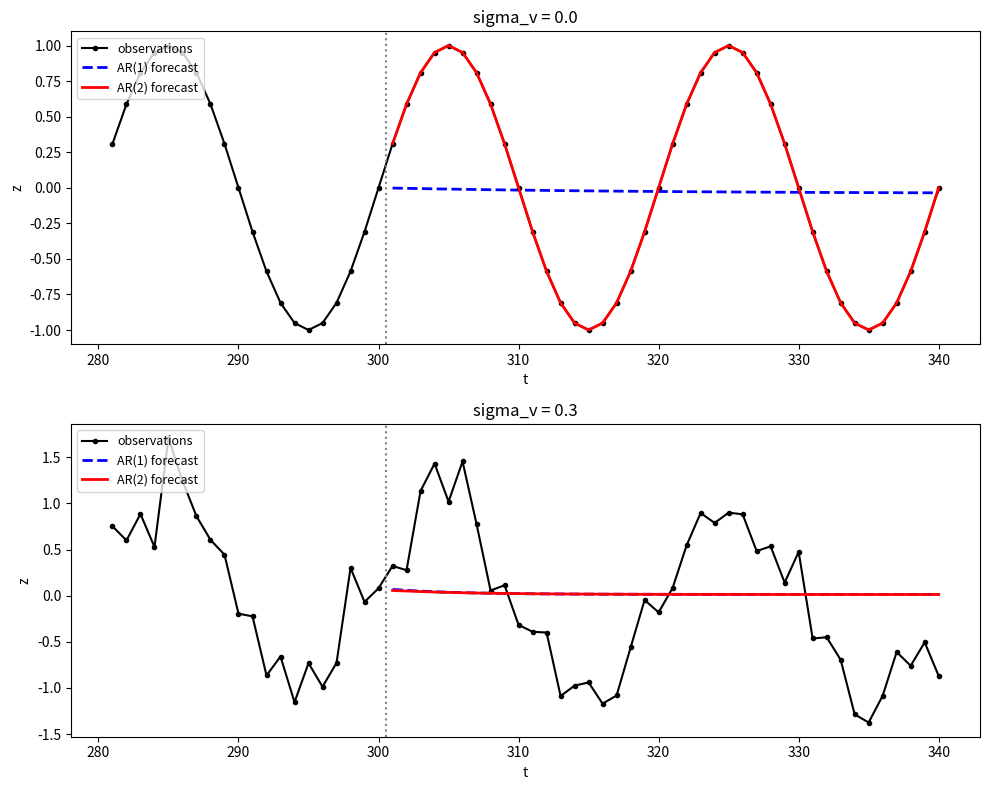

Reproduce this figure in Python.
# HW5 Q3：振盪訊號用 AR(1) 還是 AR(2)
# 執行方式：在 hw5 資料夾輸入  py hw5_q3.py
import numpy as np
import matplotlib.pyplot as plt

SEED = 2026
n = 400
n_train = 300
n_fc = 40                       # 預報 40 步
rng = np.random.default_rng(SEED)

t = np.arange(1, n + 1)         # t = 1..400；Python 索引 i 對應 t = i + 1
signal = np.sin(2 * np.pi * t / 20)
noise = rng.normal(0, 1, n)     # 先抽標準常態，再乘上 sigma_v


# 用 OLS 解 y = X beta，回傳係數與訓練 RMSE
def fit(X, y):
    beta = np.linalg.lstsq(X, y, rcond=None)[0]
    resid = y - X @ beta
    rmse = np.sqrt(np.mean(resid**2))
    return beta, rmse


def rmse(a, b):
    return np.sqrt(np.mean((a - b) ** 2))


sigma_list = [0.0, 0.3]
fig, axes = plt.subplots(2, 1, figsize=(10, 8))

for k in range(2):
    sigma_v = sigma_list[k]
    z = signal + sigma_v * noise

    # ===== (b) 擬合：兩個模型都用 t = 3..300 當反應變數（索引 2..299）=====
    y = z[2:300]              # z_t
    lag1 = z[1:299]           # z_{t-1}
    lag2 = z[0:298]           # z_{t-2}
    one = np.ones(len(y))

    X1 = np.column_stack([one, lag1])           # AR(1): c + phi1 z_{t-1}
    X2 = np.column_stack([one, lag1, lag2])     # AR(2): c + phi1 z_{t-1} + phi2 z_{t-2}
    beta1, rmse1 = fit(X1, y)
    beta2, rmse2 = fit(X2, y)

    # ===== (c) 從 t = 300 開始遞迴預報 40 步 =====
    # 先放入訓練資料，之後每預報一步就接在後面，下一步的落後值就會用到預報值
    h1 = list(z[:300])
    h2 = list(z[:300])
    for s in range(n_fc):
        h1.append(beta1[0] + beta1[1] * h1[-1])
        h2.append(beta2[0] + beta2[1] * h2[-1] + beta2[2] * h2[-2])
    fc1 = np.array(h1[300:])
    fc2 = np.array(h2[300:])
    obs = z[300:340]          # t = 301..340

    # AR(2) 特徵根 r^2 - phi1 r - phi2 = 0
    # 複數根才會振盪；模 = 1 表示振幅不衰減，模 < 1 表示衰減
    roots = np.roots([1, -beta2[1], -beta2[2]])

    print("\n===== sigma_v = %.1f =====" % sigma_v)
    print("AR(1): c = %.4f, phi1 = %.4f" % (beta1[0], beta1[1]))
    print("AR(2): c = %.4f, phi1 = %.4f, phi2 = %.4f" % (beta2[0], beta2[1], beta2[2]))
    print("AR(2) 特徵根 =", np.round(roots, 4), " 模 =", np.round(np.abs(roots), 4))
    print("訓練 RMSE : AR(1) = %.4f, AR(2) = %.4f" % (rmse1, rmse2))
    print("預報 RMSE : AR(1) = %.4f, AR(2) = %.4f" % (rmse(fc1, obs), rmse(fc2, obs)))

    ax = axes[k]
    ax.plot(t[280:340], z[280:340], "k.-", label="observations")
    ax.plot(t[300:340], fc1, "b--", lw=2, label="AR(1) forecast")
    ax.plot(t[300:340], fc2, "r-", lw=2, label="AR(2) forecast")
    ax.axvline(300.5, color="gray", ls=":")
    ax.set_title("sigma_v = %.1f" % sigma_v)
    ax.set_xlabel("t")
    ax.set_ylabel("z")
    ax.legend(loc="upper left", fontsize=9)

plt.tight_layout()
plt.savefig("q3_forecast.png", dpi=150)
